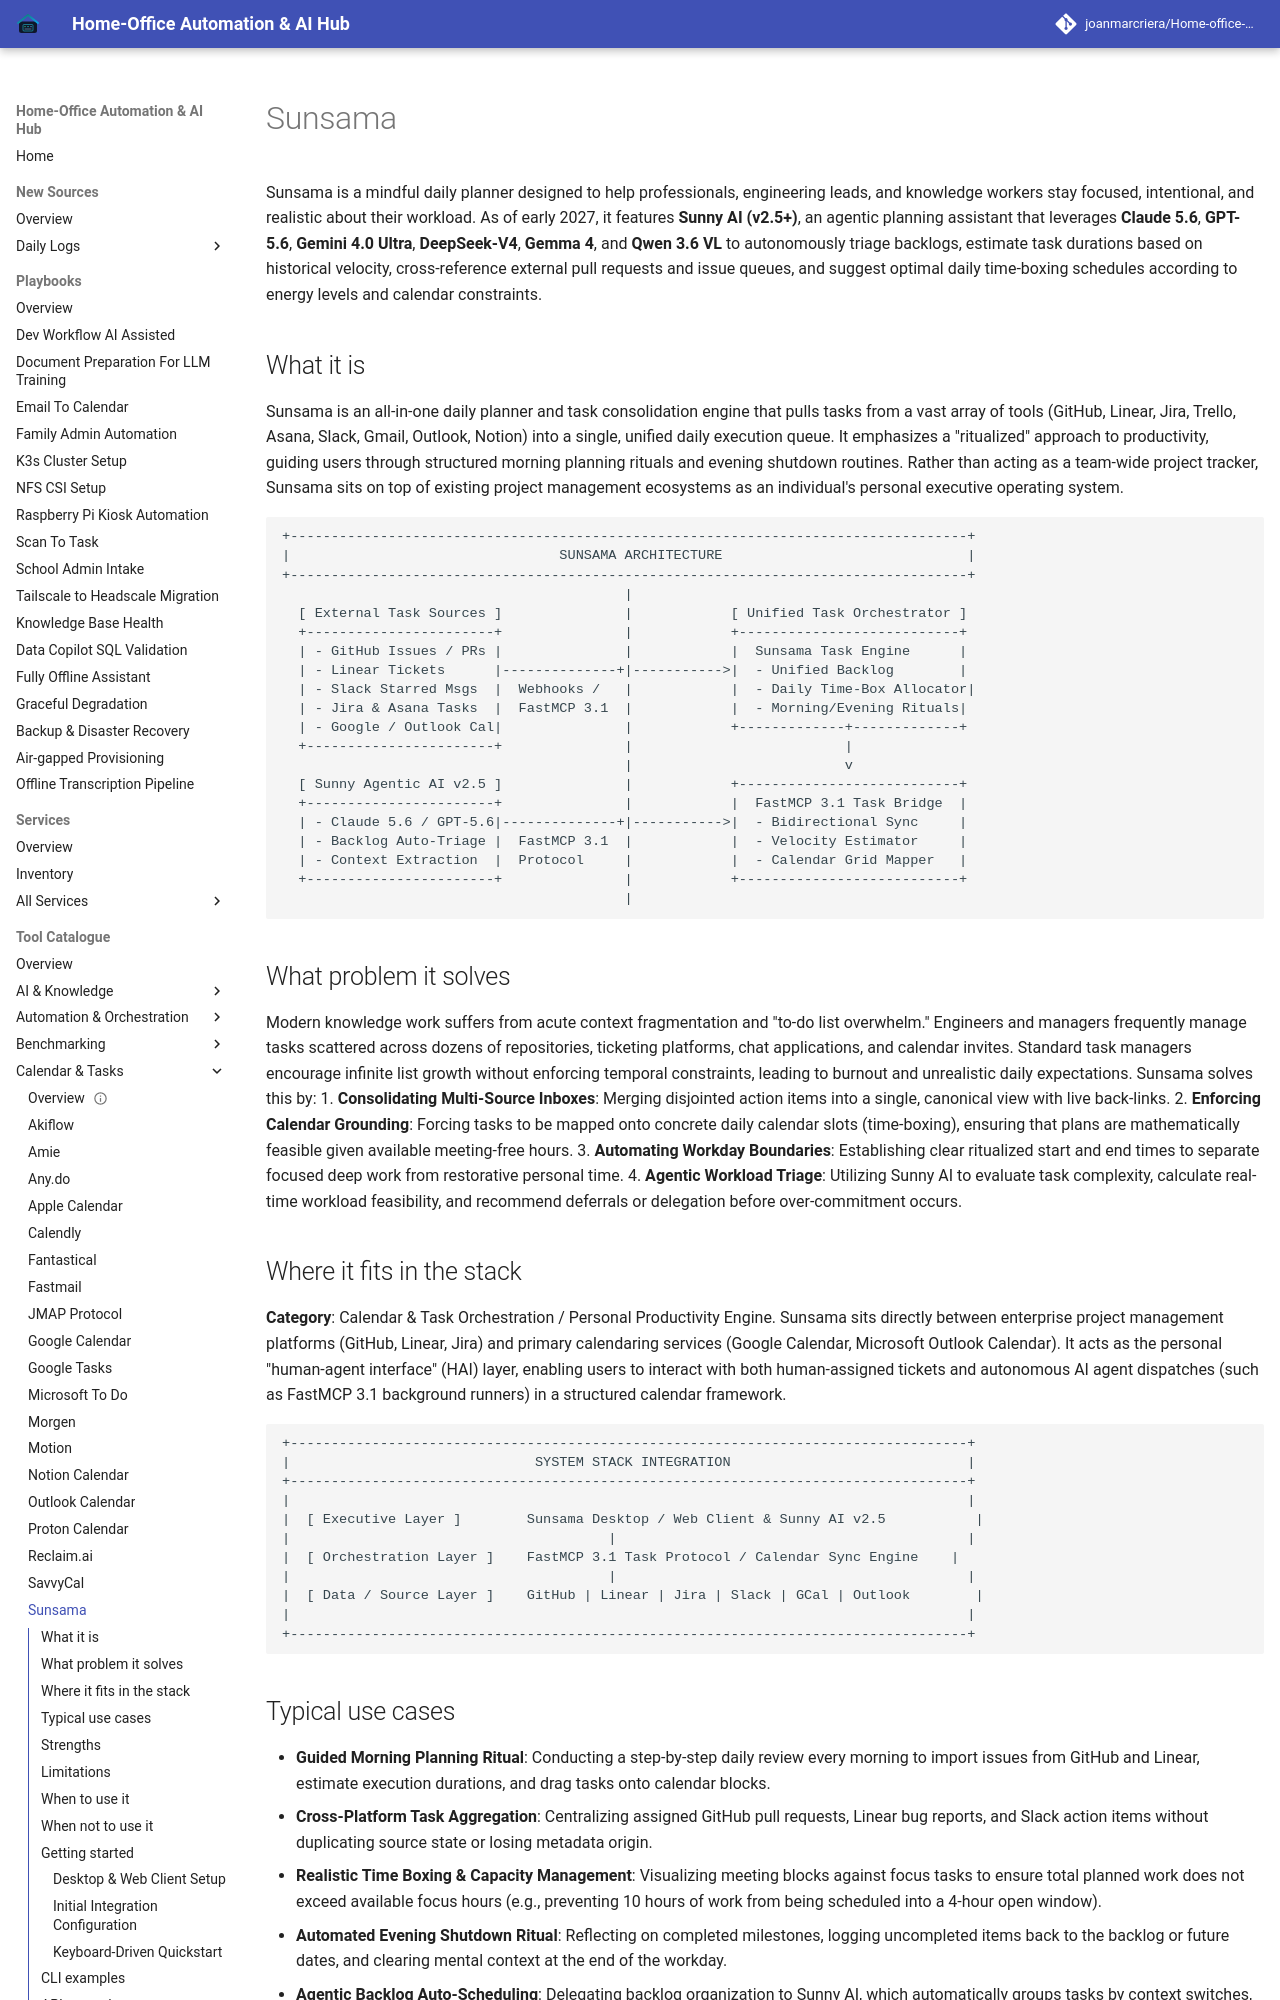

repository: joanmarcriera/Home-office-automations · page: tools/calendar_tasks/sunsama/index.html · generator: mkdocs

# Sunsama

Sunsama is a mindful daily planner designed to help professionals, engineering leads, and knowledge workers stay focused, intentional, and realistic about their workload. As of early 2027, it features **Sunny AI (v2.5+)**, an agentic planning assistant that leverages **Claude 5.6**, **GPT-5.6**, **Gemini 4.0 Ultra**, **DeepSeek-V4**, **Gemma 4**, and **Qwen 3.6 VL** to autonomously triage backlogs, estimate task durations based on historical velocity, cross-reference external pull requests and issue queues, and suggest optimal daily time-boxing schedules according to energy levels and calendar constraints.

## What it is
Sunsama is an all-in-one daily planner and task consolidation engine that pulls tasks from a vast array of tools (GitHub, Linear, Jira, Trello, Asana, Slack, Gmail, Outlook, Notion) into a single, unified daily execution queue. It emphasizes a "ritualized" approach to productivity, guiding users through structured morning planning rituals and evening shutdown routines. Rather than acting as a team-wide project tracker, Sunsama sits on top of existing project management ecosystems as an individual's personal executive operating system.

```
+-----------------------------------------------------------------------------------+
|                                 SUNSAMA ARCHITECTURE                              |
+-----------------------------------------------------------------------------------+
                                          |
  [ External Task Sources ]               |            [ Unified Task Orchestrator ]
  +-----------------------+               |            +---------------------------+
  | - GitHub Issues / PRs |               |            |  Sunsama Task Engine      |
  | - Linear Tickets      |--------------+|----------->|  - Unified Backlog        |
  | - Slack Starred Msgs  |  Webhooks /   |            |  - Daily Time-Box Allocator|
  | - Jira & Asana Tasks  |  FastMCP 3.1  |            |  - Morning/Evening Rituals|
  | - Google / Outlook Cal|               |            +-------------+-------------+
  +-----------------------+               |                          |
                                          |                          v
  [ Sunny Agentic AI v2.5 ]               |            +---------------------------+
  +-----------------------+               |            |  FastMCP 3.1 Task Bridge  |
  | - Claude 5.6 / GPT-5.6|--------------+|----------->|  - Bidirectional Sync     |
  | - Backlog Auto-Triage |  FastMCP 3.1  |            |  - Velocity Estimator     |
  | - Context Extraction  |  Protocol     |            |  - Calendar Grid Mapper   |
  +-----------------------+               |            +---------------------------+
                                          |
```

## What problem it solves
Modern knowledge work suffers from acute context fragmentation and "to-do list overwhelm." Engineers and managers frequently manage tasks scattered across dozens of repositories, ticketing platforms, chat applications, and calendar invites. Standard task managers encourage infinite list growth without enforcing temporal constraints, leading to burnout and unrealistic daily expectations. Sunsama solves this by:
1. **Consolidating Multi-Source Inboxes**: Merging disjointed action items into a single, canonical view with live back-links.
2. **Enforcing Calendar Grounding**: Forcing tasks to be mapped onto concrete daily calendar slots (time-boxing), ensuring that plans are mathematically feasible given available meeting-free hours.
3. **Automating Workday Boundaries**: Establishing clear ritualized start and end times to separate focused deep work from restorative personal time.
4. **Agentic Workload Triage**: Utilizing Sunny AI to evaluate task complexity, calculate real-time workload feasibility, and recommend deferrals or delegation before over-commitment occurs.
